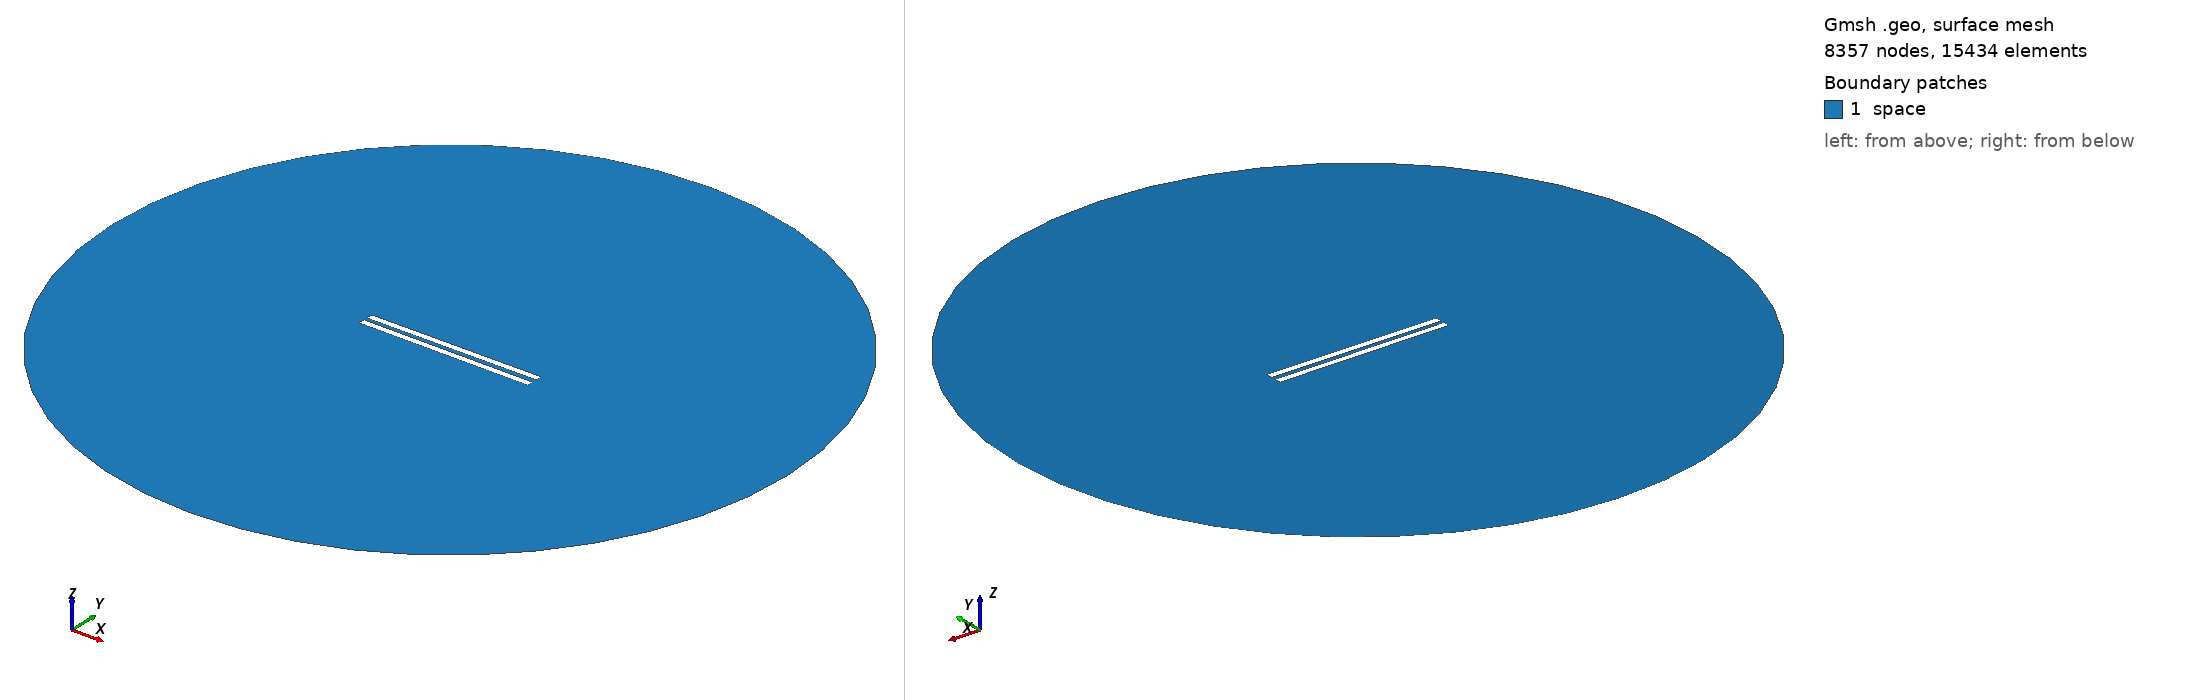

Gmsh geometry script, surface-meshed: 8357 nodes, 15434 surface elements. Boundary patches (legend numbers): 1 space. Left view from above one corner, right view from below the opposite corner. Legend entries are the model's physical surfaces. The drawing asked Gmsh for element sizes between 1% and 20% of the model's largest extent; the script's own settings can give other sizes.

=== 94.geo (drawn) ===
// Set the geometry kernel
SetFactory("OpenCASCADE");

//---------------------------------------
// Rectangles
//---------------------------------------

// Rectangle 1 (top)
Point(1) = {-49.9, 1.25, 0, 1.0};
Point(2) = {49.9, 1.25, 0, 1.0};
Point(3) = {49.9, 5.05, 0, 1.0};
Point(4) = {-49.9, 5.05, 0, 1.0};

Line(1) = {1, 2};
Line(2) = {2, 3};
Line(3) = {3, 4};
Line(4) = {4, 1};

Line Loop(1) = {1, 2, 3, 4};
Plane Surface(1) = {1};

Rotate { {0, 0, 1}, {0,  1.25,  0}, 0.006 } {
  Surface{1};
}

// Rectangle 2 (bottom)
Point(5) = {-49.9, -1.25, 0, 1.0};
Point(6) = {49.9, -1.25, 0, 1.0};
Point(7) = {49.9, -5.05, 0, 1.0};
Point(8) = {-49.9, -5.05, 0, 1.0};

Line(5) = {5, 6};
Line(6) = {6, 7};
Line(7) = {7, 8};
Line(8) = {8, 5};

Line Loop(2) = {5, 6, 7, 8};
Plane Surface(2) = {2}; 


//---------------------------------------
// Circle
//---------------------------------------

// Define points
Point(9) = {0, 0, 0};        // Center
Point(10) = {200, 0, 0};     // Start point
Point(11) = {0, 200, 0};     // 90 degrees
Point(12) = {-200, 0, 0};    // 180 degrees
Point(13) = {0, -200, 0};    // 270 degrees

// Define circle arcs (each needs start, center, end)
Circle(9) = {10, 9, 11};
Circle(10) = {11, 9, 12};
Circle(11) = {12, 9, 13};
Circle(12) = {13, 9, 10};

// Define curve loop and surface if needed
Curve Loop(3) = {9, 10, 11, 12};
Surface(3) = {3};

//---------------------------------------
// Define Physical Groups
//---------------------------------------                

//--- Physical Curves
// Physical groups for boundaries
Physical Line("force_segment", 10) = {1};
Physical Line("upper_plate", 11) = {2, 3, 4};
Physical Line("lower_plate", 12) = {5, 6, 7, 8};
Physical Line("boundary", 20) = {9, 10, 11, 12};

// Subtract Rectangles from Circle
BooleanDifference{ Surface{3}; Delete; }{ Surface{1}; Surface{2}; Delete; }
//--- Physical Surfaces
Physical Surface("space", 30) = {3};


//---------------------------------------
// Fine mesh near the plates
//--------------------------------------- 

// Define a distance field for mesh refinement
Field[1] = Distance;
Field[1].CurvesList = {1, 2, 3, 4, 5, 6, 7, 8};  // Rectangle curves
Field[1].NumPointsPerCurve = 200;

c = 0.3;
// Define threshold field to control mesh size based on distance to attractor
Field[2] = Threshold;
Field[2].IField = 1;
Field[2].LcMin = c; // Minimum element size near the attractor
Field[2].LcMax = 100*c;  // Maximum element size away from the attractor
Field[2].DistMin = 0.01;
Field[2].DistMax = 40;

Background Field = 2;

//---------------------------------------
// 6. Generate the Mesh
//---------------------------------------
Mesh 2;  // 2D mesh generation
